Image classification data set "poultry" (PerezAbel/Flora-AI on GitHub). Class labels (5): bumblefoot, fowlpox, healthy, coryza, CRD.

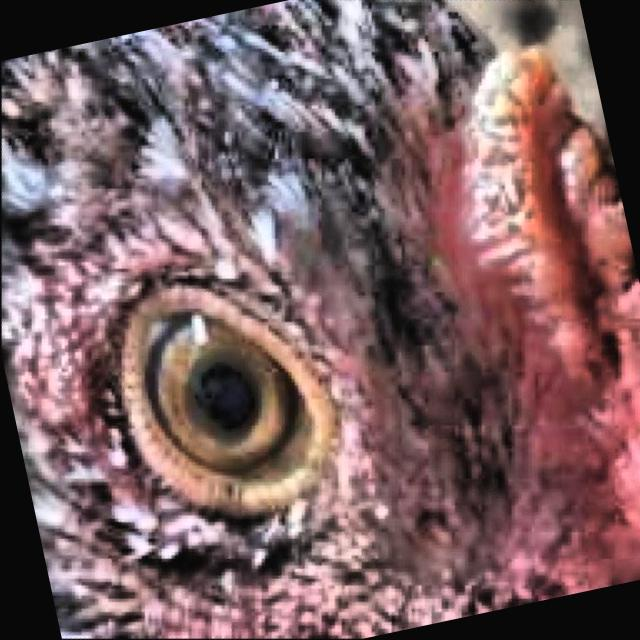
Label: healthy

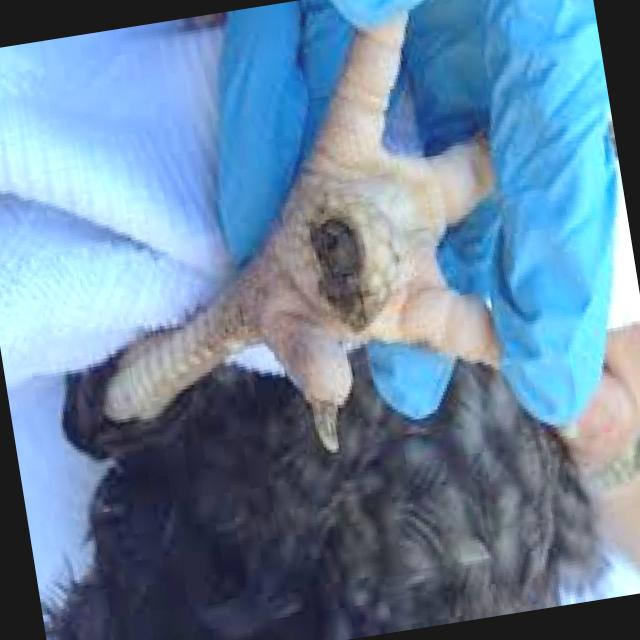
Label: bumblefoot

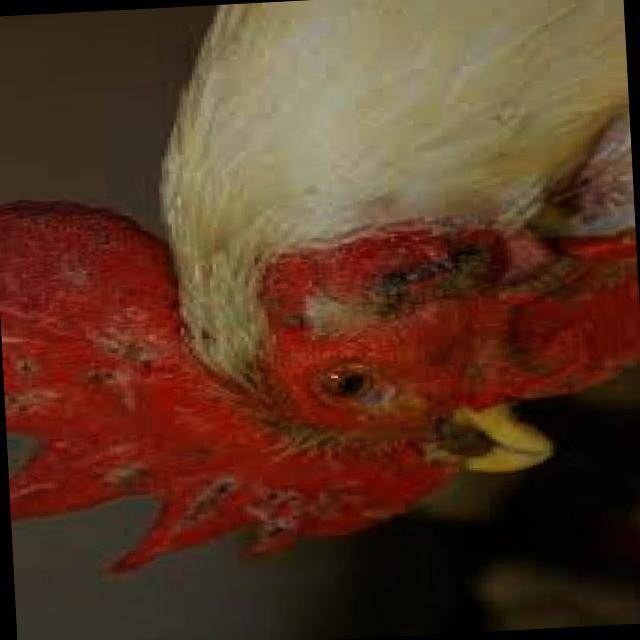
Label: fowlpox

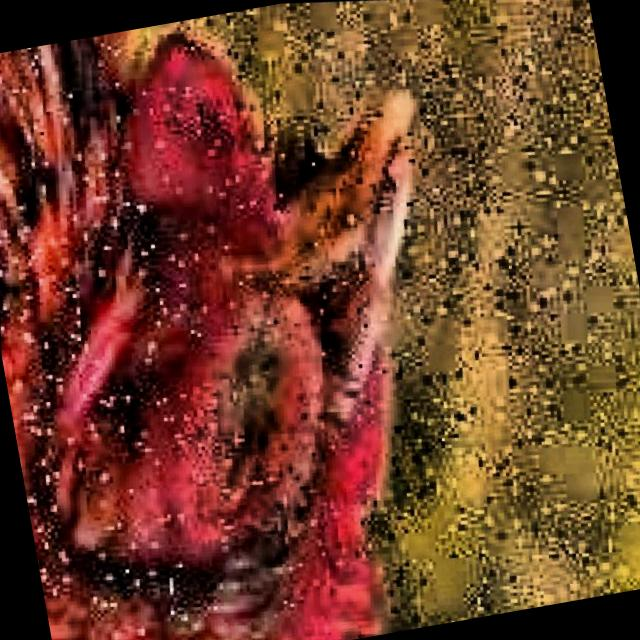
Label: coryza

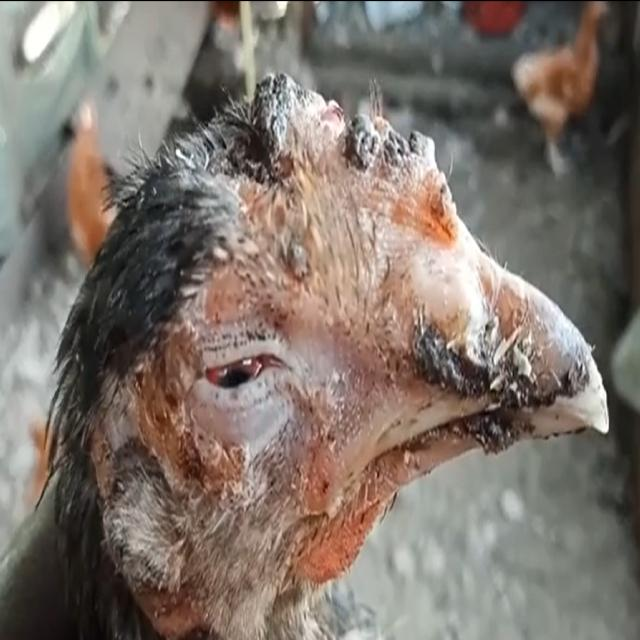
Label: fowlpox

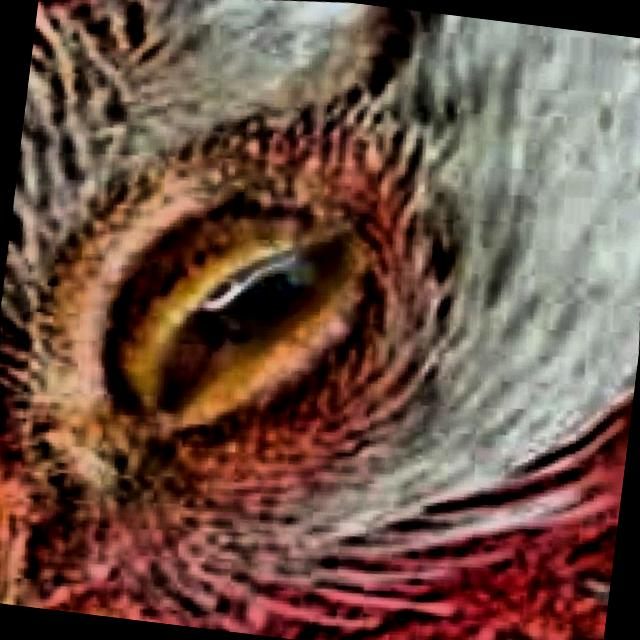
Label: CRD
